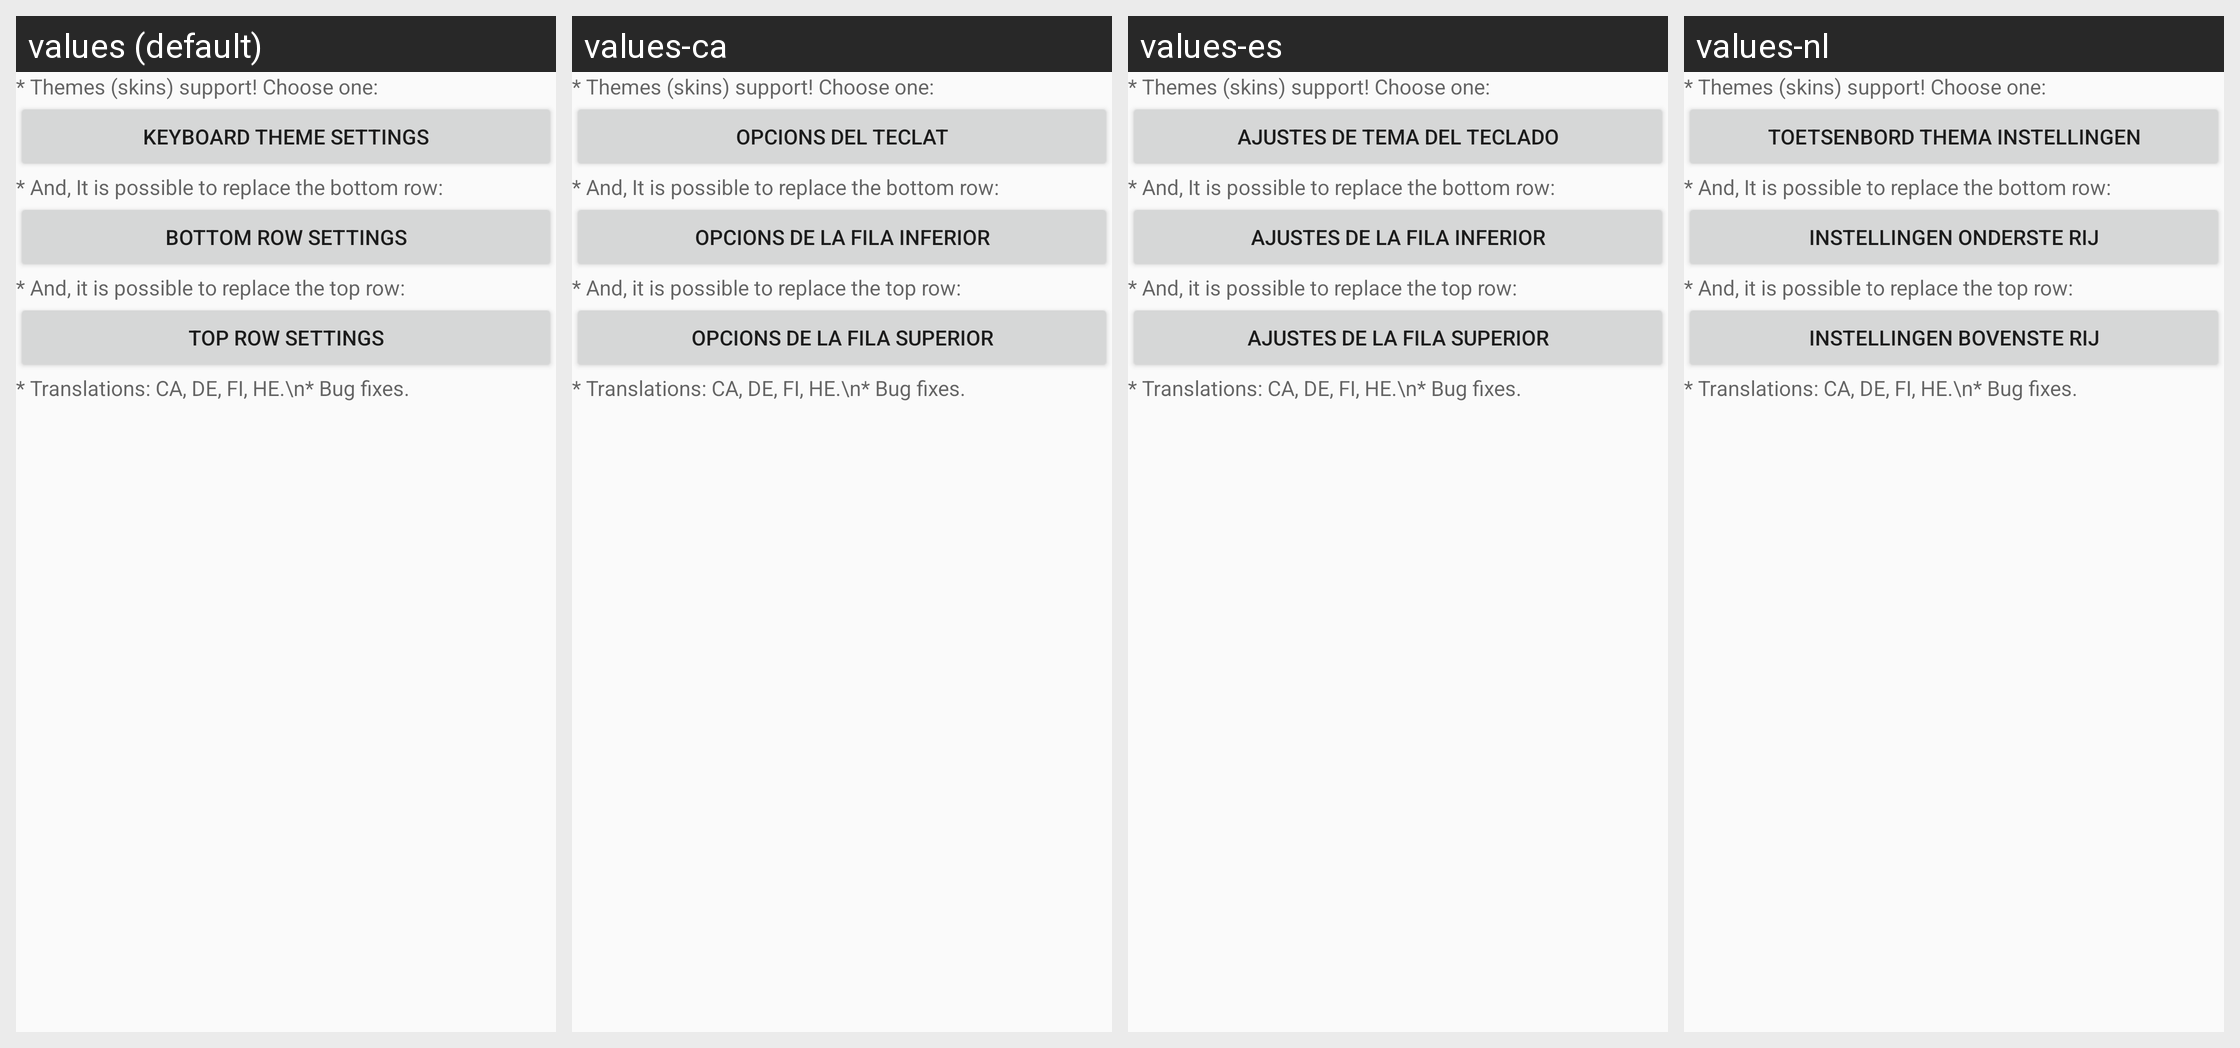

Translations of the strings shown on this Android screen, per locale in the grid:
Android screen res/layout/changelog_layout_51.xml rendered under 4 locales, left to right: values (default), values-ca, values-es, values-nl. Device: Nexus 5 (rendered at 1080×1920; each locale shown at half size, 540×960, under a caption strip naming it); theme Theme.AskApp.
Other locales in the repository, not shown: values-ar, values-be, values-bg, values-cs, values-da, values-de, values-el, values-eo, values-fi, values-fr, values-he, values-hu, values-hy, values-in, values-it, values-iw, values-ka, values-lt, values-mk, values-my, values-no, values-pl, values-pt, values-pt-rBR, values-ro, values-ru, values-se, values-sk, values-sl, values-ta, values-th, values-tl, values-tr, values-uk, values-vi.
Strings drawn on this screen, with the default value and each locale's value (text and hints the layout hard-codes, and strings that could not be matched under every locale, appear in the picture but are not listed):

theme_addons_settings
  values: Keyboard theme settings
  values-ca: Opcions del teclat
  values-es: Ajustes de tema del teclado
  values-nl: Toetsenbord thema instellingen

bottom_row_addons_settings
  values: Bottom row settings
  values-ca: Opcions de la fila inferior
  values-es: Ajustes de la fila inferior
  values-nl: Instellingen onderste rij

top_row_addons_settings
  values: Top row settings
  values-ca: Opcions de la fila superior
  values-es: Ajustes de la fila superior
  values-nl: Instellingen bovenste rij
